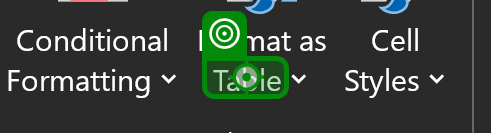
Task: Excel Data Consolidation
Workflow: Main

Step 1: click

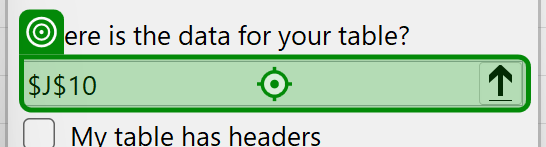
Step 2: type "$A:$E" into the element 'Where is the data for your table?' in window 'Create Table' (excel.exe)

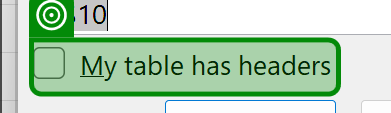
Step 3: check the element 'My table has headers' in window 'Create Table' (excel.exe)

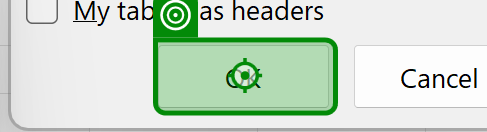
Step 4: click on the element in window 'Create Table' (excel.exe)
